3-way image classification set "split" from GitHub (nielsschluesener/rock_paper_scissors); label vocabulary: paper, rock, scissor.

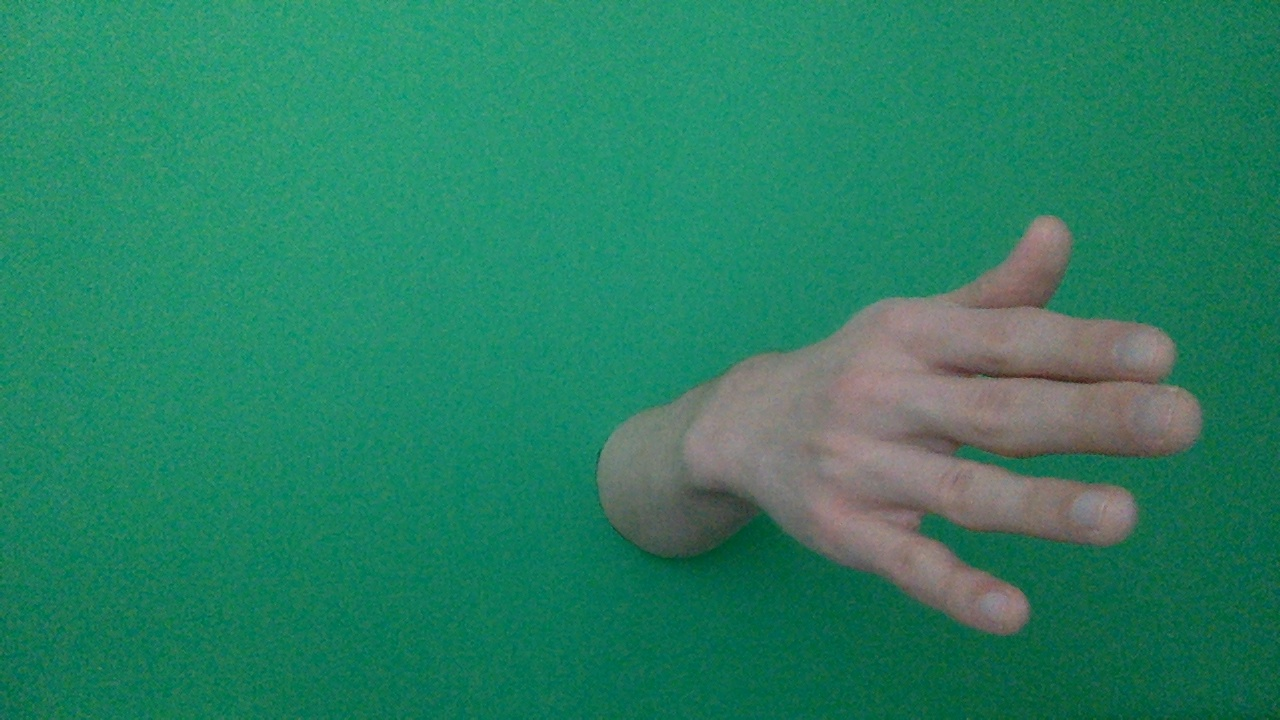
Label: paper

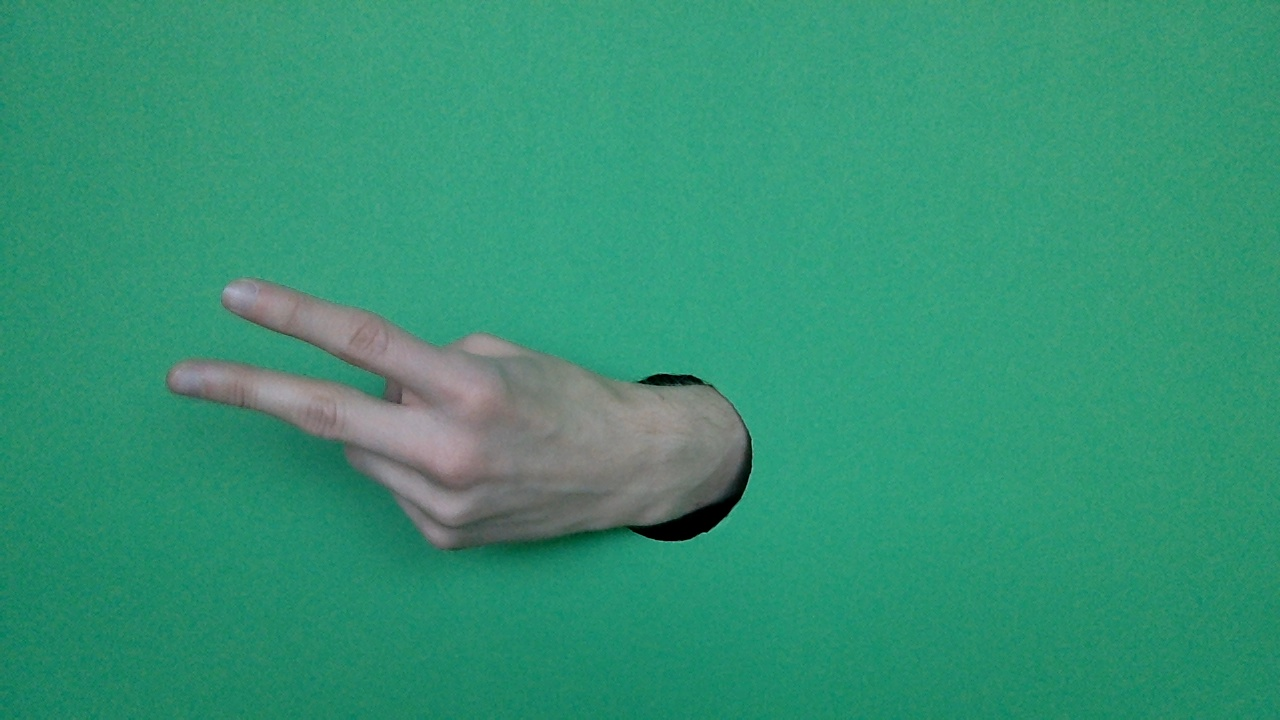
Label: scissor

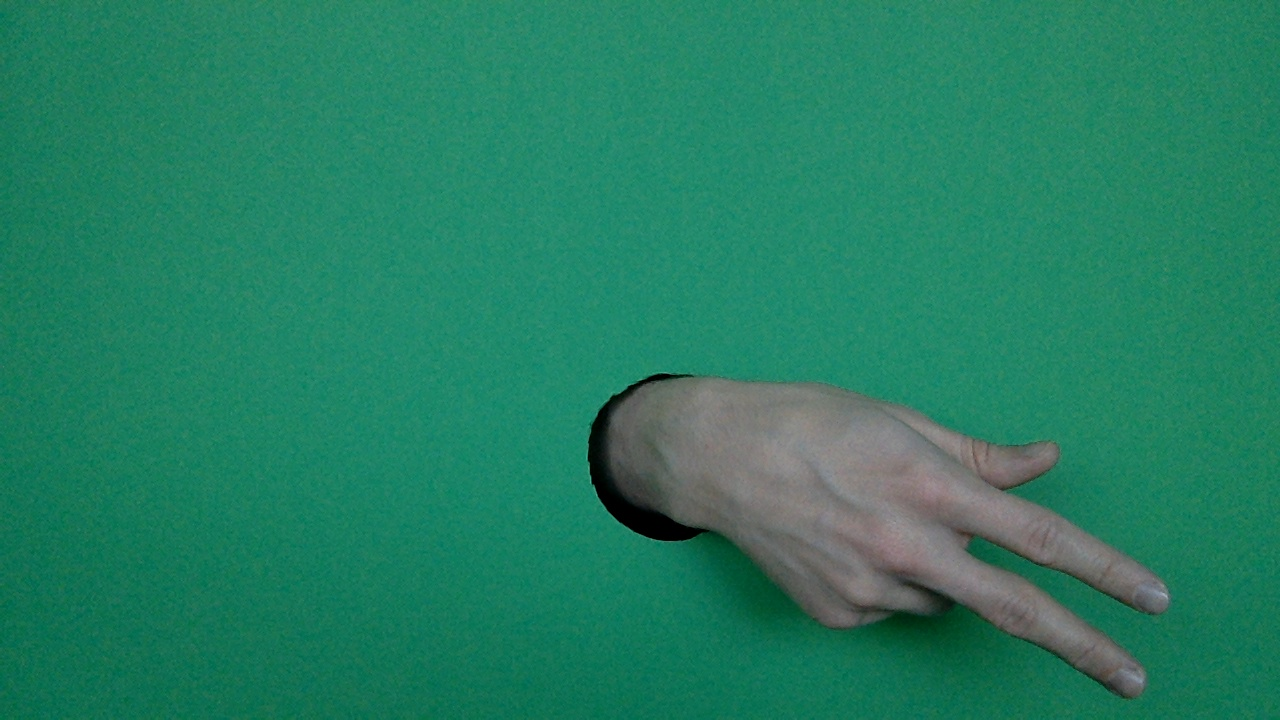
Label: scissor

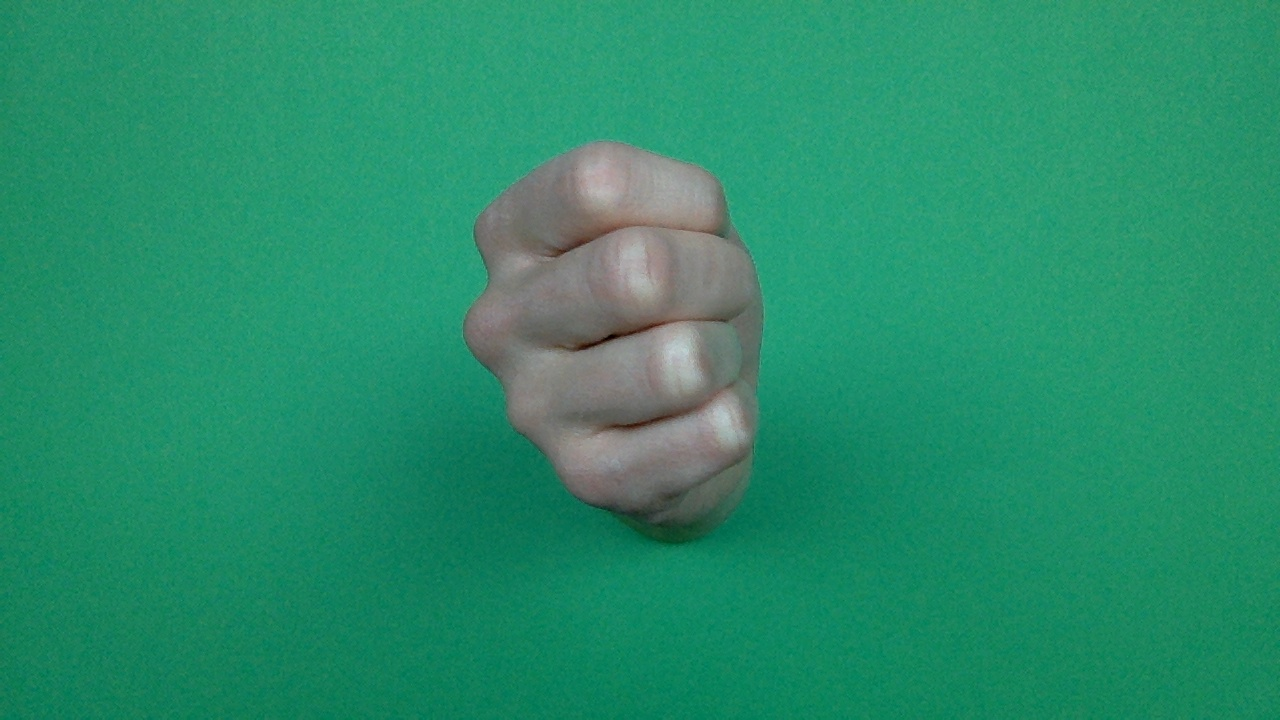
Label: rock

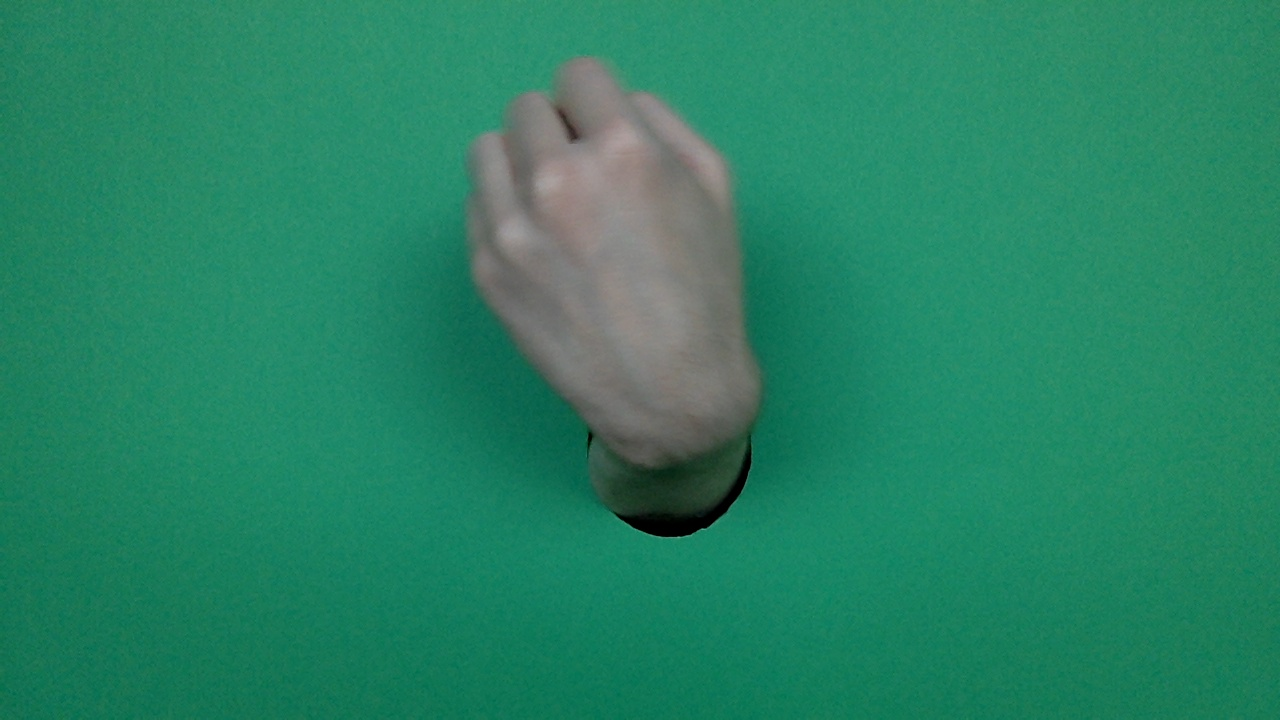
Label: rock

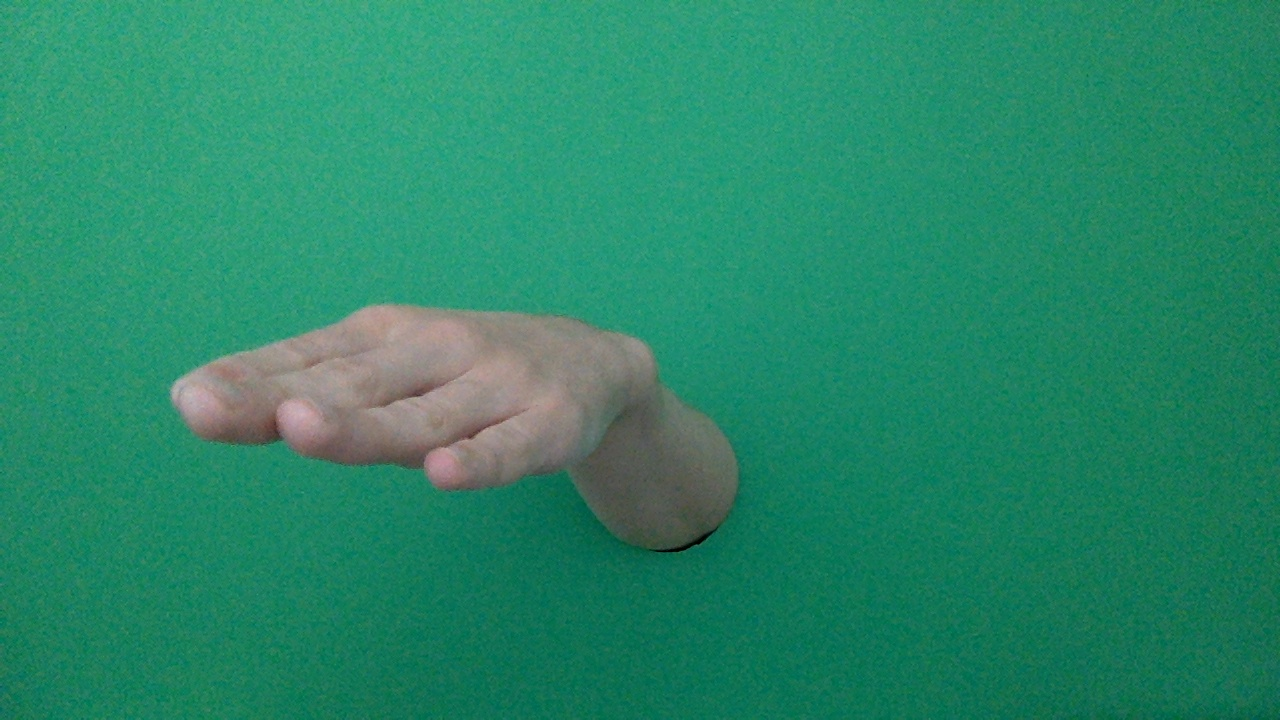
Label: paper
